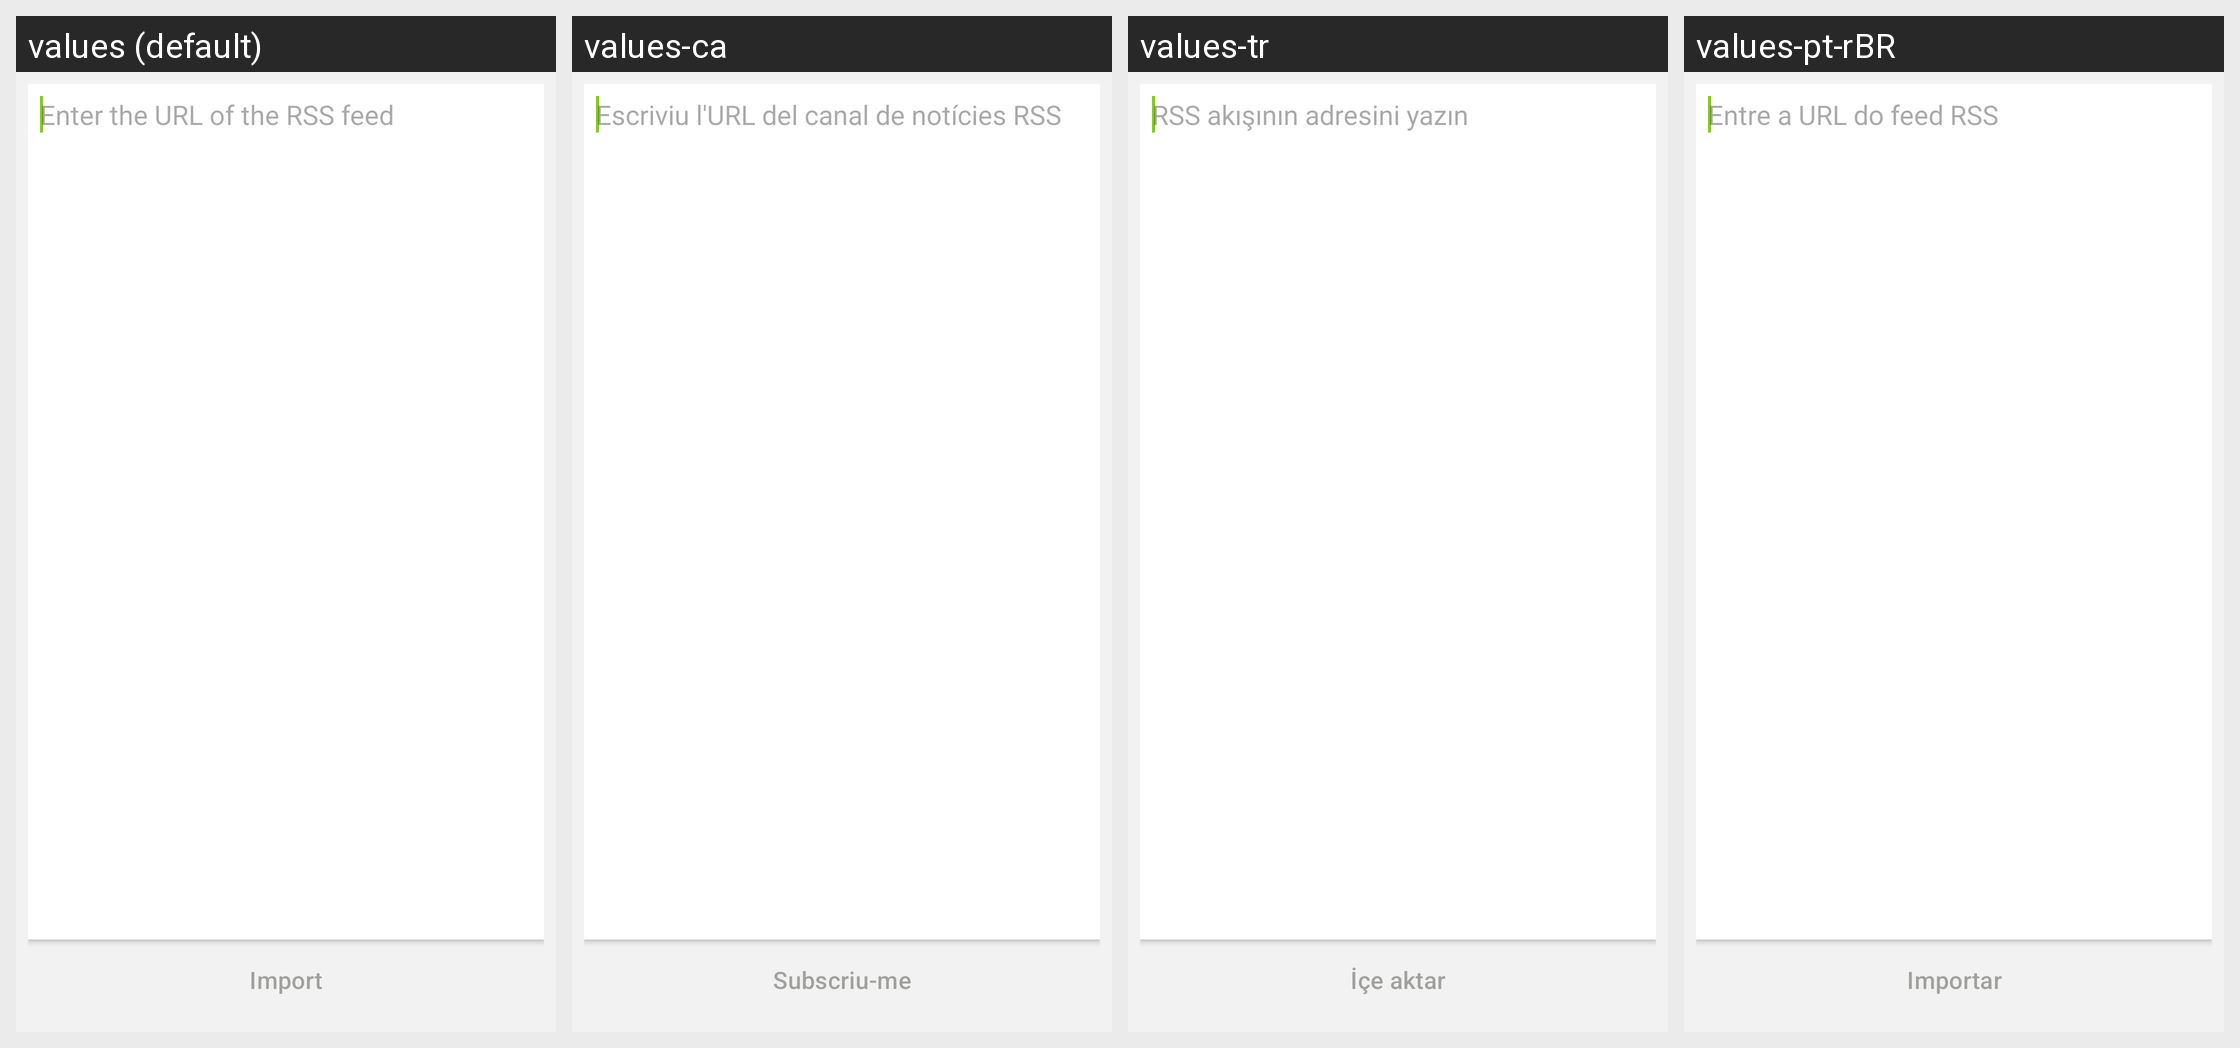

This grid shows one Android layout under several languages. Give, for every string resource on the screen, its name, the default text and each shown locale's text.
Android screen res/layout/activity_rss_feed_import.xml rendered under 4 locales, left to right: values (default), values-ca, values-tr, values-pt-rBR. Device: Nexus 5 (rendered at 1080×1920; each locale shown at half size, 540×960, under a caption strip naming it); theme BriarTheme.
Other locales in the repository, not shown: values-ar, values-ast, values-az, values-bg, values-br, values-bs, values-cs, values-de, values-es, values-es-rCU, values-eu, values-fa, values-fi, values-fr, values-gl, values-he, values-hi, values-hu, values-id, values-in, values-is, values-it, values-ja, values-ka, values-ko, values-lt, values-mk, values-ms, values-my, values-nb, values-nl, values-oc, values-pl, values-pt-rPT, values-ro, values-ru, values-sk, values-sq, values-sr, values-sv, values-sw, values-uk, values-zh-rCN, values-zh-rTW.
Strings drawn on this screen, with the default value and each locale's value (text and hints the layout hard-codes, and strings that could not be matched under every locale, appear in the picture but are not listed):

blogs_rss_feeds_import_hint
  values: Enter the URL of the RSS feed
  values-ca: Escriviu l'URL del canal de notícies RSS
  values-tr: RSS akışının adresini yazın
  values-pt-rBR: Entre a URL do feed RSS

blogs_rss_feeds_import_button
  values: Import
  values-ca: Subscriu-me
  values-tr: İçe aktar
  values-pt-rBR: Importar
